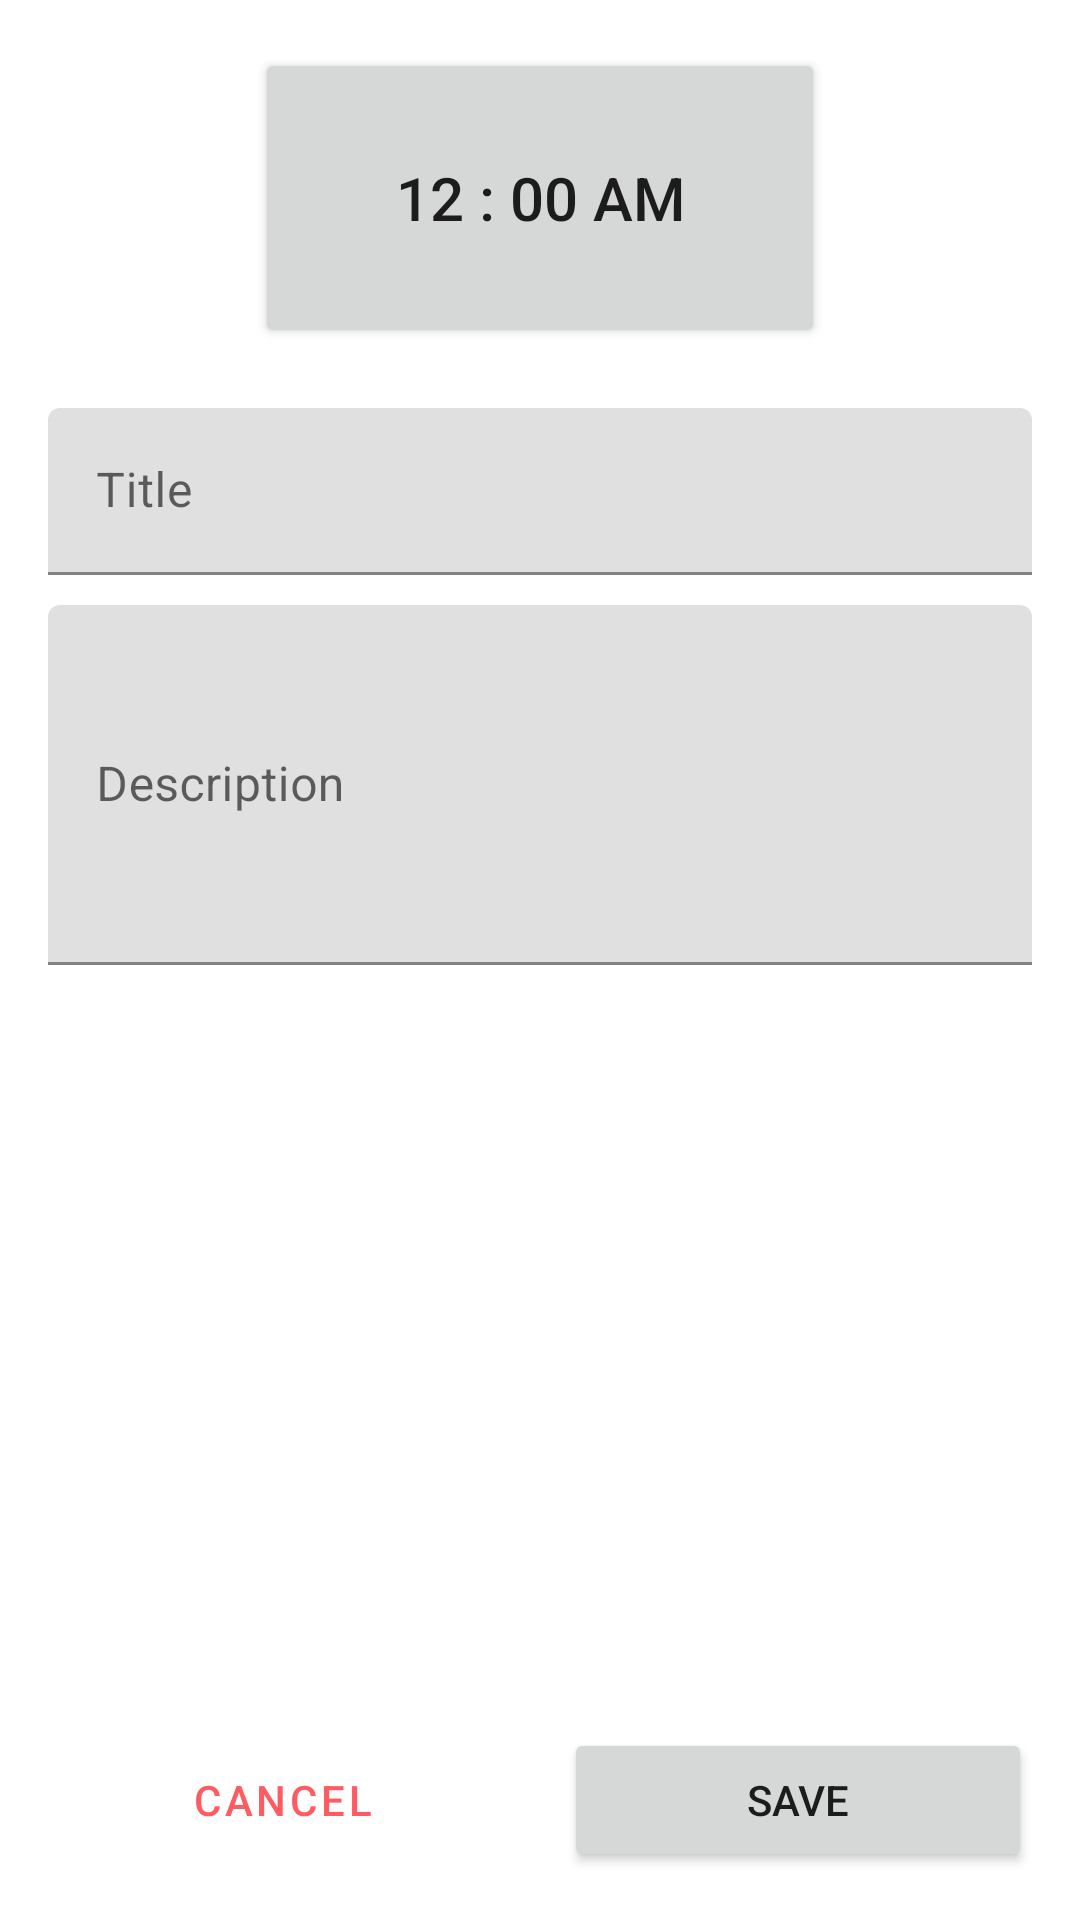

Reconstruct the res/layout file that produces this screen, plus the resources it refers to.
<!-- AndroidManifest.xml: application theme Theme.Meminder -->
<!-- res/layout/fragment_add_reminder.xml -->
<?xml version="1.0" encoding="utf-8"?>
<androidx.constraintlayout.widget.ConstraintLayout xmlns:android="http://schemas.android.com/apk/res/android"
    xmlns:tools="http://schemas.android.com/tools"
    android:layout_width="match_parent"
    android:layout_height="match_parent"
    xmlns:app="http://schemas.android.com/apk/res-auto"
    tools:context=".AddReminderFragment">

    <androidx.constraintlayout.widget.ConstraintLayout
        android:layout_width="match_parent"
        android:layout_height="match_parent"
        android:padding="16dp">


        <Button
            android:id="@+id/time"
            android:layout_width="190dp"
            android:layout_height="100dp"
            android:text="12 : 00 AM"
            android:textSize="20dp"
            app:layout_constraintEnd_toEndOf="parent"
            app:layout_constraintStart_toStartOf="parent"
            app:layout_constraintTop_toTopOf="parent" />

        <com.google.android.material.textfield.TextInputLayout
            android:id="@+id/title"
            android:layout_width="0dp"
            android:layout_height="wrap_content"
            android:layout_marginTop="20dp"
            android:hint="Title"
            app:layout_constraintEnd_toEndOf="parent"
            app:layout_constraintStart_toStartOf="parent"
            app:layout_constraintTop_toBottomOf="@+id/time">

            <com.google.android.material.textfield.TextInputEditText
                android:id="@+id/titleText"
                android:layout_width="match_parent"
                android:layout_height="match_parent"
                android:inputType="text"
                android:singleLine="true" />
        </com.google.android.material.textfield.TextInputLayout>

    <com.google.android.material.textfield.TextInputLayout
        android:id="@+id/Description"
        android:layout_width="0dp"
        android:layout_height="120dp"
        android:layout_marginTop="10dp"
        android:hint="Description"
        app:layout_constraintEnd_toEndOf="parent"
        app:layout_constraintStart_toStartOf="parent"
        app:layout_constraintTop_toBottomOf="@+id/title">

        <com.google.android.material.textfield.TextInputEditText
            android:id="@+id/Descriptiontext"
            android:layout_width="match_parent"
            android:layout_height="match_parent"
            android:inputType="text"
            android:singleLine="true" />
    </com.google.android.material.textfield.TextInputLayout>

        <Button
            android:id="@+id/cancel_button"
            style="?attr/materialButtonOutlinedStyle"
            android:layout_width="0dp"
            android:layout_height="wrap_content"
            android:layout_marginEnd="16dp"
            android:text="Cancel"
            app:layout_constraintEnd_toStartOf="@id/save_button"
            app:layout_constraintStart_toStartOf="parent"
            app:layout_constraintTop_toTopOf="@id/save_button" />

        <Button
            android:id="@+id/save_button"
            android:layout_width="0dp"
            android:layout_height="wrap_content"
            android:layout_marginTop="16dp"
            android:text="Save"
            app:layout_constraintBottom_toBottomOf="parent"
            app:layout_constraintEnd_toEndOf="parent"
            app:layout_constraintStart_toEndOf="@id/cancel_button"
            app:layout_constraintVertical_bias="0.0" />

    </androidx.constraintlayout.widget.ConstraintLayout>



</androidx.constraintlayout.widget.ConstraintLayout>
<!-- resources referenced by this layout -->
<resources>
  <style name="Theme.Meminder" parent="Theme.MaterialComponents.DayNight.DarkActionBar">
          
          <item name="colorPrimary">@color/iconRed</item>
          <item name="colorPrimaryVariant">@color/iconRed</item>
          <item name="colorOnPrimary">@color/white</item>
          
          <item name="colorSecondary">@color/teal_200</item>
          <item name="colorSecondaryVariant">@color/teal_700</item>
          <item name="colorOnSecondary">@color/black</item>
          
          <item name="android:statusBarColor" tools:targetApi="l">?attr/colorPrimaryVariant</item>
          
      </style>
  <color name="iconRed">#FF5B61</color>
  <color name="white">#FFFFFFFF</color>
  <color name="teal_200">#FF03DAC5</color>
  <color name="teal_700">#FF018786</color>
  <color name="black">#FF000000</color>
</resources>
